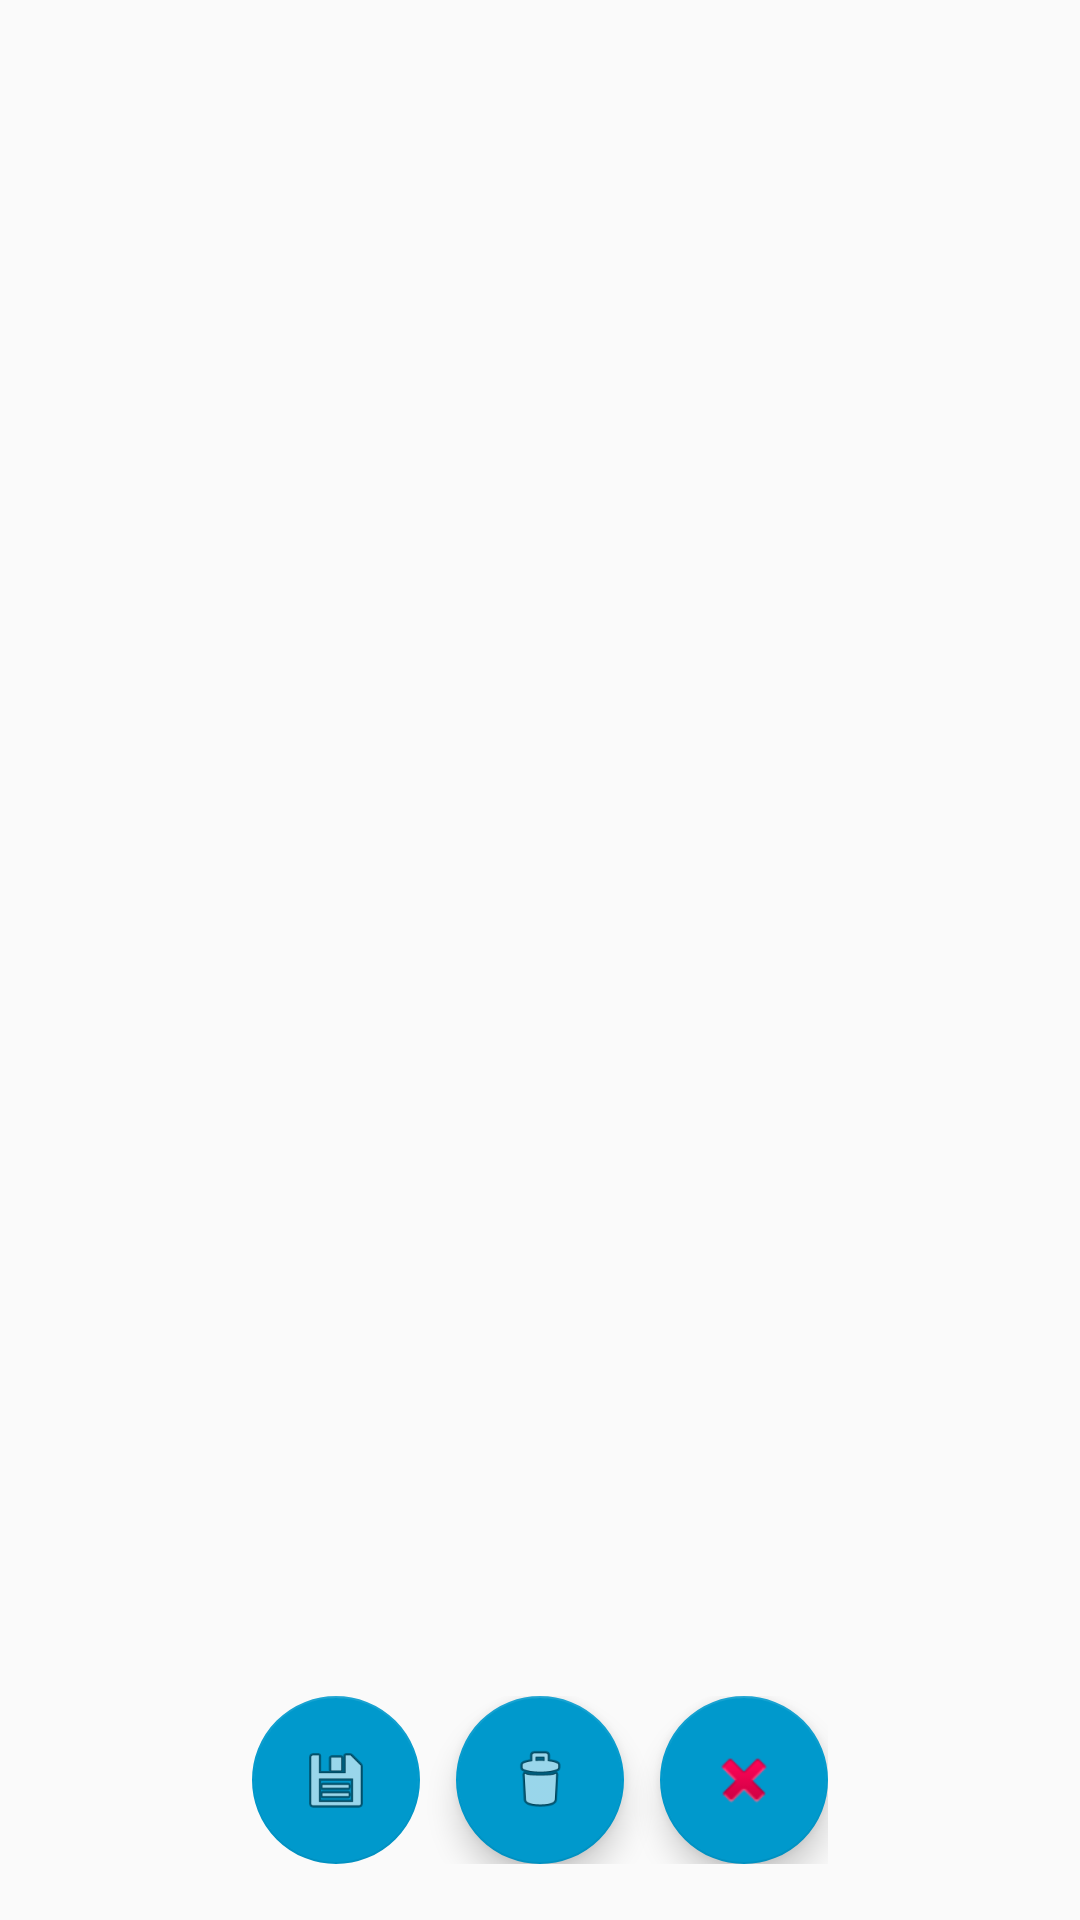

Reconstruct the res/layout file that produces this screen, plus the resources it refers to.
<!-- AndroidManifest.xml: application theme AppTheme -->
<!-- res/layout/activity_new_data_activity.xml -->
<?xml version="1.0" encoding="utf-8"?>
<RelativeLayout xmlns:android="http://schemas.android.com/apk/res/android"
    xmlns:app="http://schemas.android.com/apk/res-auto"
    xmlns:tools="http://schemas.android.com/tools"
    android:layout_width="match_parent"
    android:layout_height="match_parent"
    tools:context=".NewDataActivity">

    <android.support.constraint.ConstraintLayout
        android:layout_width="fill_parent"
        android:layout_height="fill_parent"
        tools:layout_editor_absoluteX="8dp"
        tools:layout_editor_absoluteY="8dp"
        android:backgroundTint="@android:color/white">

        <EditText
            android:id="@+id/newText"
            android:layout_width="377dp"
            android:layout_height="604dp"
            android:layout_marginStart="15dp"
            android:layout_marginTop="30dp"
            android:layout_marginEnd="15dp"
            android:layout_marginBottom="30dp"
            android:background="@null"
            android:ellipsize="start"
            android:ems="10"
            android:gravity="top"
            android:inputType="textMultiLine"

            android:singleLine="false"
            android:typeface="normal"
            android:visibility="visible"
            app:layout_constraintBottom_toTopOf="@+id/linearLayout3"
            app:layout_constraintEnd_toEndOf="parent"
            app:layout_constraintHorizontal_bias="0.0"
            app:layout_constraintStart_toStartOf="parent"
            app:layout_constraintTop_toTopOf="parent"
            app:layout_constraintVertical_bias="0.101" />

        <LinearLayout
            android:id="@+id/linearLayout3"
            android:layout_width="wrap_content"
            android:layout_height="wrap_content"
            android:layout_marginEnd="8dp"
            android:layout_marginStart="8dp"
            android:orientation="horizontal"
            app:layout_constraintBottom_toBottomOf="parent"
            app:layout_constraintEnd_toEndOf="parent"
            app:layout_constraintStart_toStartOf="parent"
            app:layout_constraintTop_toTopOf="parent"
            app:layout_constraintVertical_bias="0.968">

            <android.support.design.widget.FloatingActionButton
                android:id="@+id/floatingSaveButton"
                android:layout_width="wrap_content"
                android:layout_height="wrap_content"
                android:clickable="true"
                android:onClick="saveButtonClick"
                app:backgroundTint="@android:color/holo_blue_dark"
                app:elevation="0dp"
                app:fabSize="normal"
                app:srcCompat="@android:drawable/ic_menu_save"
                tools:layout_editor_absoluteX="244dp"
                tools:layout_editor_absoluteY="495dp" />

            <android.support.design.widget.FloatingActionButton
                android:id="@+id/floatingDeleteButton"
                android:layout_width="wrap_content"
                android:layout_height="wrap_content"
                android:layout_marginLeft="12dp"
                android:layout_weight="1"
                android:clickable="true"
                android:onClick="deleteButtonClick"
                app:backgroundTint="@android:color/holo_blue_dark"
                app:fabSize="normal"
                app:srcCompat="@android:drawable/ic_menu_delete" />

            <android.support.design.widget.FloatingActionButton
                android:id="@+id/floatingCancelButton"
                android:layout_width="wrap_content"
                android:layout_height="wrap_content"
                android:layout_marginLeft="12dp"
                android:clickable="true"
                android:onClick="cancelButtonClick"
                app:backgroundTint="@android:color/holo_blue_dark"
                app:fabSize="normal"
                app:layout_constraintBottom_toBottomOf="@+id/floatingSaveButton"
                app:layout_constraintStart_toEndOf="@+id/floatingSaveButton"
                app:srcCompat="@android:drawable/ic_delete" />
        </LinearLayout>

    </android.support.constraint.ConstraintLayout>
</RelativeLayout>
<!-- resources referenced by this layout -->
<resources>
  <style name="AppTheme" parent="Theme.AppCompat.Light.NoActionBar">
          
          <item name="colorPrimary">@color/colorPrimary</item>
          <item name="colorPrimaryDark">@color/colorPrimaryDark</item>
          <item name="colorAccent">@color/colorAccent</item>
      </style>
  <color name="colorPrimary">#FFFFFF</color>
  <color name="colorPrimaryDark">#FFE600</color>
  <color name="colorAccent">#FFE711</color>
</resources>
